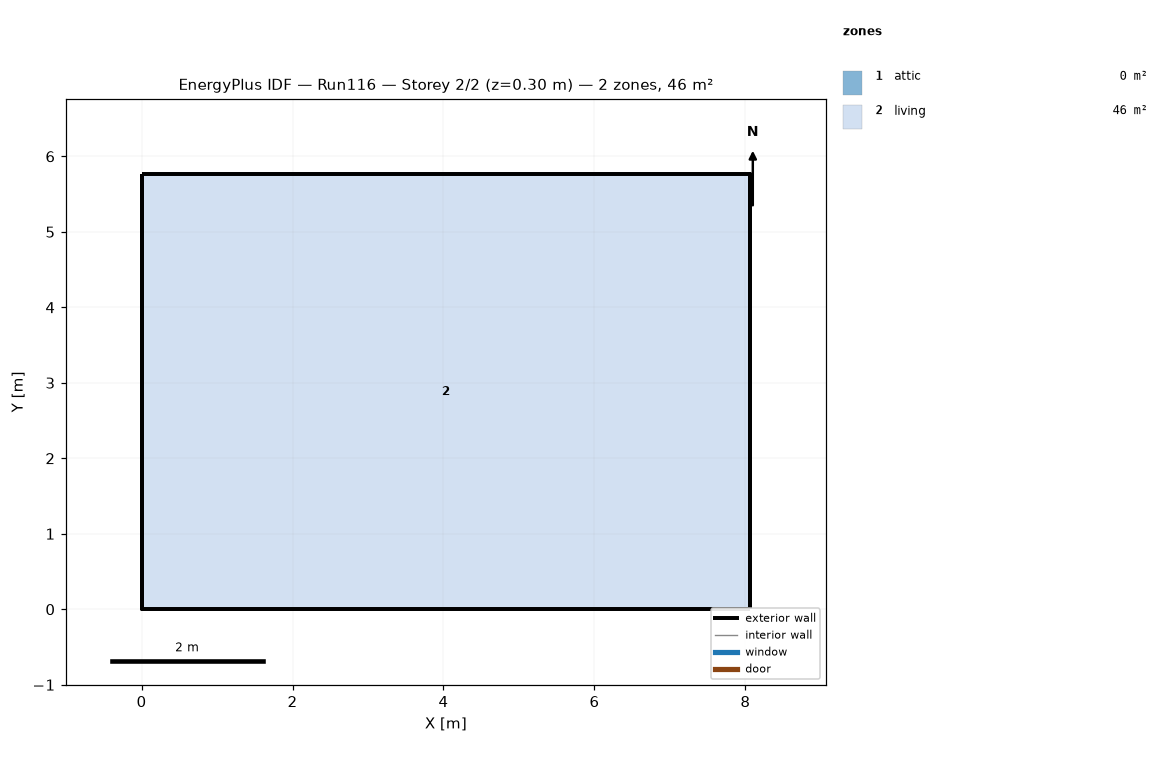
=== STOREY PLAN SPEC (per zone: floor XY polygon, exterior-wall plan segments, windows/doors) ===
zone 1: attic  (0.0 m²)
  exterior wall: (8.06, 0.00) – (8.06, 5.76) – (8.06, 2.88)  [8.6 m]
  exterior wall: (0.00, 5.76) – (0.00, 0.00) – (0.00, 2.88)  [8.6 m]
zone 2: living  (46.5 m²)
  floor: (0.00, 0.00) (0.00, 5.76) (8.06, 5.76) (8.06, 0.00)
  exterior wall: (0.00, 0.00) – (8.06, 0.00)  [8.1 m]
  exterior wall: (8.06, 0.00) – (8.06, 5.76)  [5.8 m]
  exterior wall: (8.06, 5.76) – (0.00, 5.76)  [8.1 m]
  exterior wall: (0.00, 5.76) – (0.00, 0.00)  [5.8 m]

=== DERIVED (storey summary) ===
Building: Run116
Storey: 2 of 2  (floor level z = 0.30 m)
Storey gross floor area: 46.5 m²
Zones on this storey: 2
  - attic: floor 0.0 m²; exterior wall 17.3 m (7.9 m²); WWR 0.0%
  - living: floor 46.5 m²; exterior wall 27.6 m (67.4 m²); WWR 0.0%
Zone adjacency: (none detected)